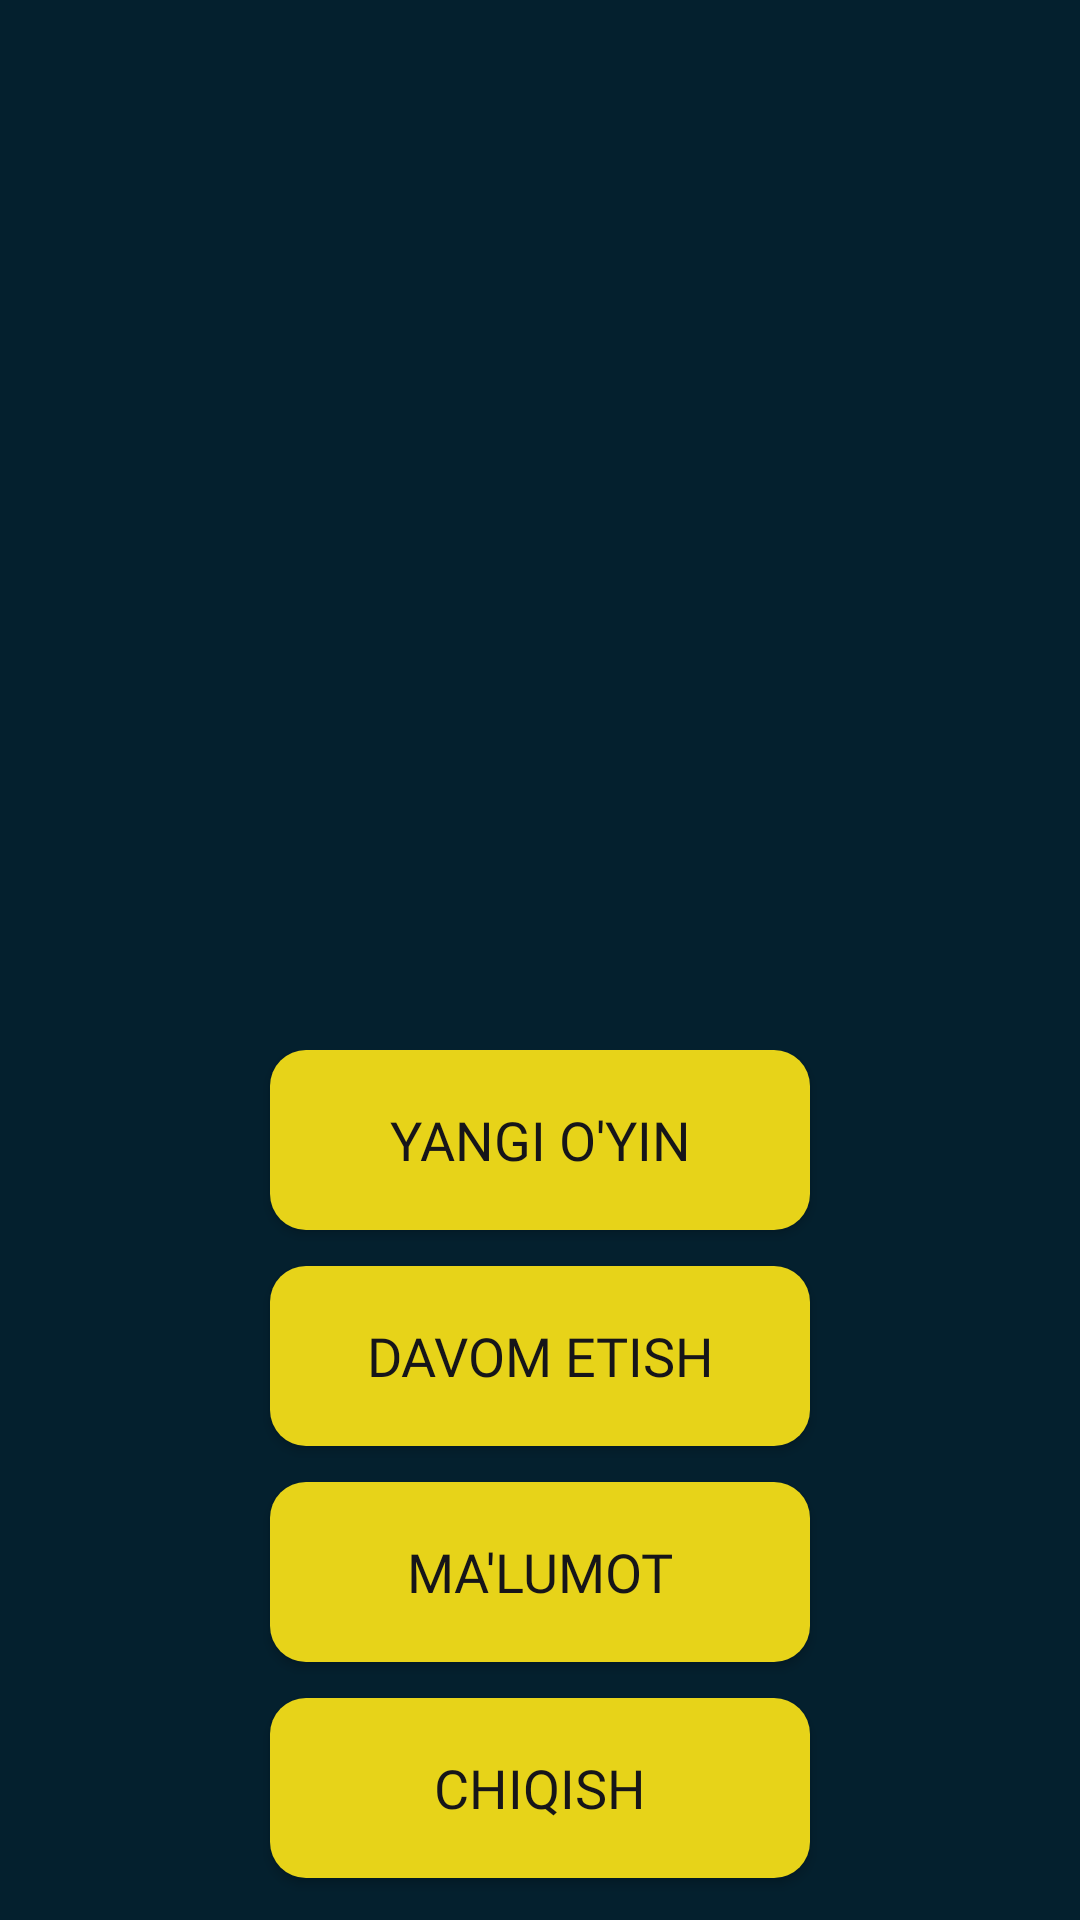

Android layout source for this screen:
<!-- AndroidManifest.xml: application theme Theme.RasmdanSoz -->
<!-- res/layout/activity_start.xml -->
<?xml version="1.0" encoding="utf-8"?>
<LinearLayout xmlns:android="http://schemas.android.com/apk/res/android"
    xmlns:tools="http://schemas.android.com/tools"
    android:id="@+id/main"
    android:layout_width="match_parent"
    android:layout_height="match_parent"
    tools:context=".screens.start.StartActivity"
    android:orientation="vertical"
    android:background="#04202E"
    >
    <ImageView
        android:layout_width="200dp"
        android:layout_height="350dp"
        android:src="@drawable/img"
        android:layout_gravity="center_horizontal"
        />


    <LinearLayout
        android:layout_width="match_parent"
        android:layout_height="wrap_content"
        android:orientation="vertical"
        android:gravity="center"
        >
        <androidx.appcompat.widget.AppCompatButton
            android:id="@+id/start"
            android:layout_width="180dp"
            android:layout_height="60dp"
            android:background="@drawable/bg_1"
            android:text="Yangi o'yin"
            android:textSize="18sp"
            android:fontFamily="@font/prototype"
            android:textColor="#161519"
            />

        <androidx.appcompat.widget.AppCompatButton
            android:id="@+id/resume"
            android:layout_width="180dp"
            android:layout_height="60dp"
            android:background="@drawable/bg_1"
           android:layout_marginTop="12dp"
            android:text="davom etish"
            android:textSize="18sp"
            android:fontFamily="@font/prototype"
            android:textColor="#161519"
            />

        <androidx.appcompat.widget.AppCompatButton
            android:id="@+id/info"
            android:layout_width="180dp"
            android:layout_height="60dp"
            android:background="@drawable/bg_1"
            android:fontFamily="@font/prototype"
            android:text="Ma'lumot"
            android:textColor="#161519"
            android:textSize="18sp"
            android:layout_marginTop="12dp"
            />

        <androidx.appcompat.widget.AppCompatButton
            android:id="@+id/quit"
            android:layout_width="180dp"
            android:layout_height="60dp"
            android:background="@drawable/bg_1"
            android:layout_marginVertical="12dp"
            android:text="chiqish"
            android:textSize="18sp"
            android:fontFamily="@font/prototype"
            android:textColor="#161519"
            />
    </LinearLayout>


</LinearLayout>
<!-- resources referenced by this layout -->
<resources>
  <!-- drawable bg_1 (drawable) -->
  <?xml version="1.0" encoding="utf-8"?>
  <selector xmlns:android="http://schemas.android.com/apk/res/android">
      <item android:state_pressed="false">
          <shape>
              <solid android:color="#E7D319"/>
              <corners android:radius="12dp"/>
          </shape>
      </item>
  
      <item android:state_pressed="true">
          <shape>
              <solid android:color="#FFE400"/>
              <corners android:radius="12dp"/>
          </shape>
      </item>
  </selector>
  <style name="Theme.RasmdanSoz" parent="Base.Theme.RasmdanSoz" />
  <style name="Base.Theme.RasmdanSoz" parent="Theme.Material3.Light.NoActionBar">
          <item name="android:statusBarColor">@color/status</item>
      </style>
  <color name="status">#04202E</color>
</resources>
